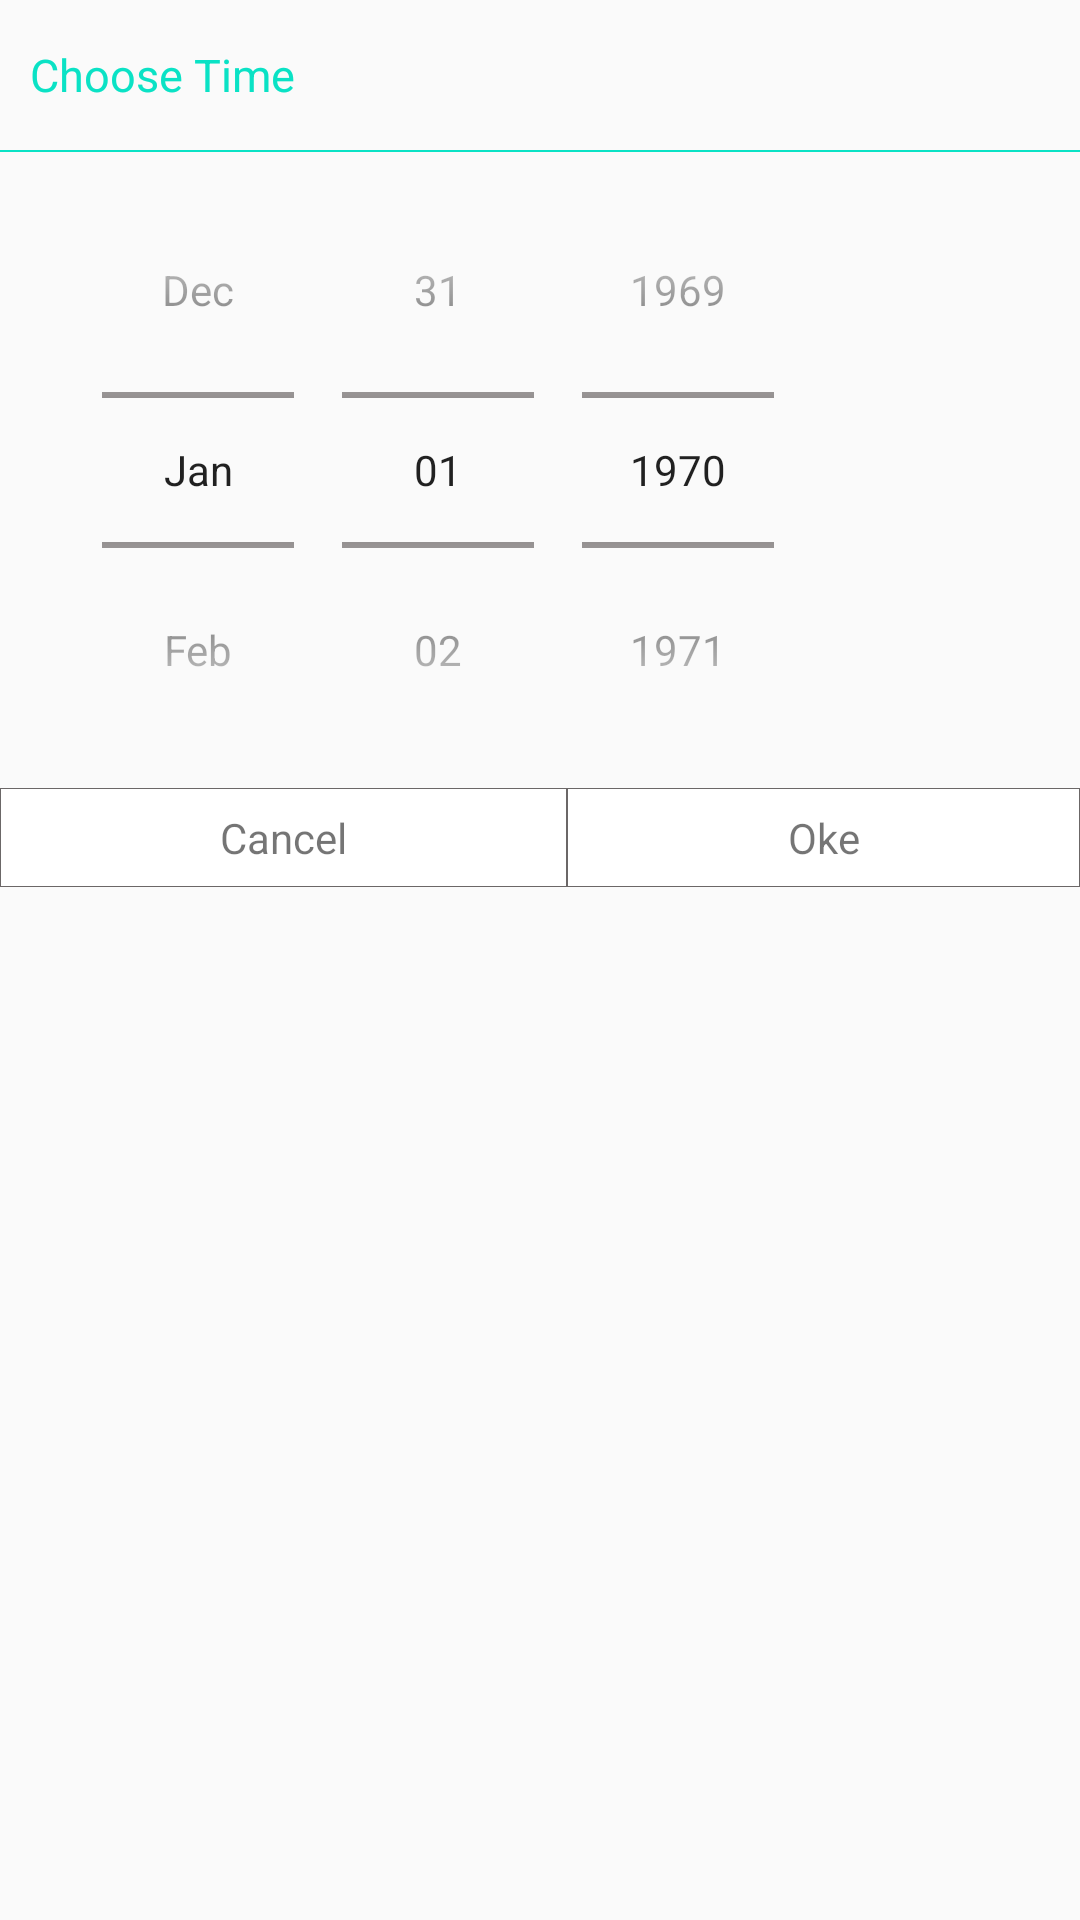

Reconstruct the res/layout file that produces this screen, plus the resources it refers to.
<!-- AndroidManifest.xml: application theme Theme.AppCompat.Light.NoActionBar -->
<!-- res/layout/dialog_date_picker.xml -->
<?xml version="1.0" encoding="utf-8"?>
<LinearLayout xmlns:android="http://schemas.android.com/apk/res/android"
    android:layout_width="300dp"
    android:layout_height="match_parent"
    android:orientation="vertical">

    <TextView
        android:layout_width="wrap_content"
        android:layout_height="50dp"
        android:layout_marginLeft="10dp"
        android:gravity="center_vertical"
        android:text="@string/choose_time"
        android:textColor="@color/green"
        android:textSize="15sp" />

    <LinearLayout
        android:layout_width="match_parent"
        android:layout_height="2px"
        android:background="@color/green" />

    <DatePicker
        android:id="@+id/date_picker"
        style="@style/MyDatePickerStyle"
        android:layout_width="300dp"
        android:layout_height="wrap_content"
        android:datePickerMode="spinner"
        android:theme="@style/MyDatePickerSpinnerStyle"></DatePicker>

    <LinearLayout
        android:layout_width="match_parent"
        android:layout_height="wrap_content">

        <TextView
            android:id="@+id/tv_cancel"
            android:layout_width="wrap_content"
            android:layout_height="wrap_content"
            android:layout_weight="1"
            android:background="@drawable/bg_buttom"
            android:gravity="center"
            android:text="@string/cancel" />

        <TextView
            android:id="@+id/tv_ok"
            android:layout_width="wrap_content"
            android:layout_height="wrap_content"
            android:layout_weight="1"
            android:background="@drawable/bg_buttom"
            android:gravity="center"
            android:text="@string/oke" />
    </LinearLayout>
</LinearLayout>
<!-- resources referenced by this layout -->
<resources>
  <color name="green">#0ae2c5</color>
  <!-- drawable bg_buttom (drawable) -->
  <?xml version="1.0" encoding="utf-8"?>
  <selector xmlns:android="http://schemas.android.com/apk/res/android">
  
      <item
          android:state_pressed="true"
          android:state_enabled="true"
          android:drawable="@drawable/button_focused" />
      <item
          android:state_focused="true"
          android:state_enabled="true"
          android:drawable="@drawable/button_focused" />
      <item
          android:state_enabled="false"
          android:drawable="@drawable/button_disable" />
  
  </selector>
  <string name="cancel">Cancel</string>
  <string name="choose_time">Choose Time</string>
  <string name="oke">Oke</string>
  <style name="MyDatePickerSpinnerStyle" parent="@android:style/Widget.Material.DatePicker" tools:targetApi="lollipop">
          <item name="android:datePickerMode">spinner</item>
          <item name="android:calendarViewShown">false</item>
          <item name="colorControlNormal">#868282</item>
      </style>
  <style name="MyDatePickerStyle" parent="@android:style/Widget.Material.DatePicker" tools:targetApi="lollipop">
          <item name="android:colorControlActivated">#ffea00</item>
          . . .
          <item name="android:datePickerMode">spinner</item>
          <item name="android:calendarViewShown">false</item>
      </style>
  <!-- drawable button_focused (drawable) -->
  <?xml version="1.0" encoding="utf-8"?>
  <shape xmlns:android="http://schemas.android.com/apk/res/android" android:shape="rectangle">
      <solid android:color="@color/gray"></solid>
      <padding android:left="7dp"
          android:top="7dp"
          android:right="7dp"
          android:bottom="7dp" />
      <stroke
          android:width="1px"
          android:color="#6b6767" />
  
  
  
  </shape>
  <!-- drawable button_disable (drawable) -->
  <?xml version="1.0" encoding="utf-8"?>
  <shape xmlns:android="http://schemas.android.com/apk/res/android" android:shape="rectangle">
      <solid android:color="@color/white"></solid>
      <padding android:left="7dp"
          android:top="7dp"
          android:right="7dp"
          android:bottom="7dp" />
      <stroke
          android:width="1px"
          android:color="#6b6767" />
  
  
  
  </shape>
  <color name="gray">#e3aab1b1</color>
  <color name="white">#ffffff</color>
</resources>
